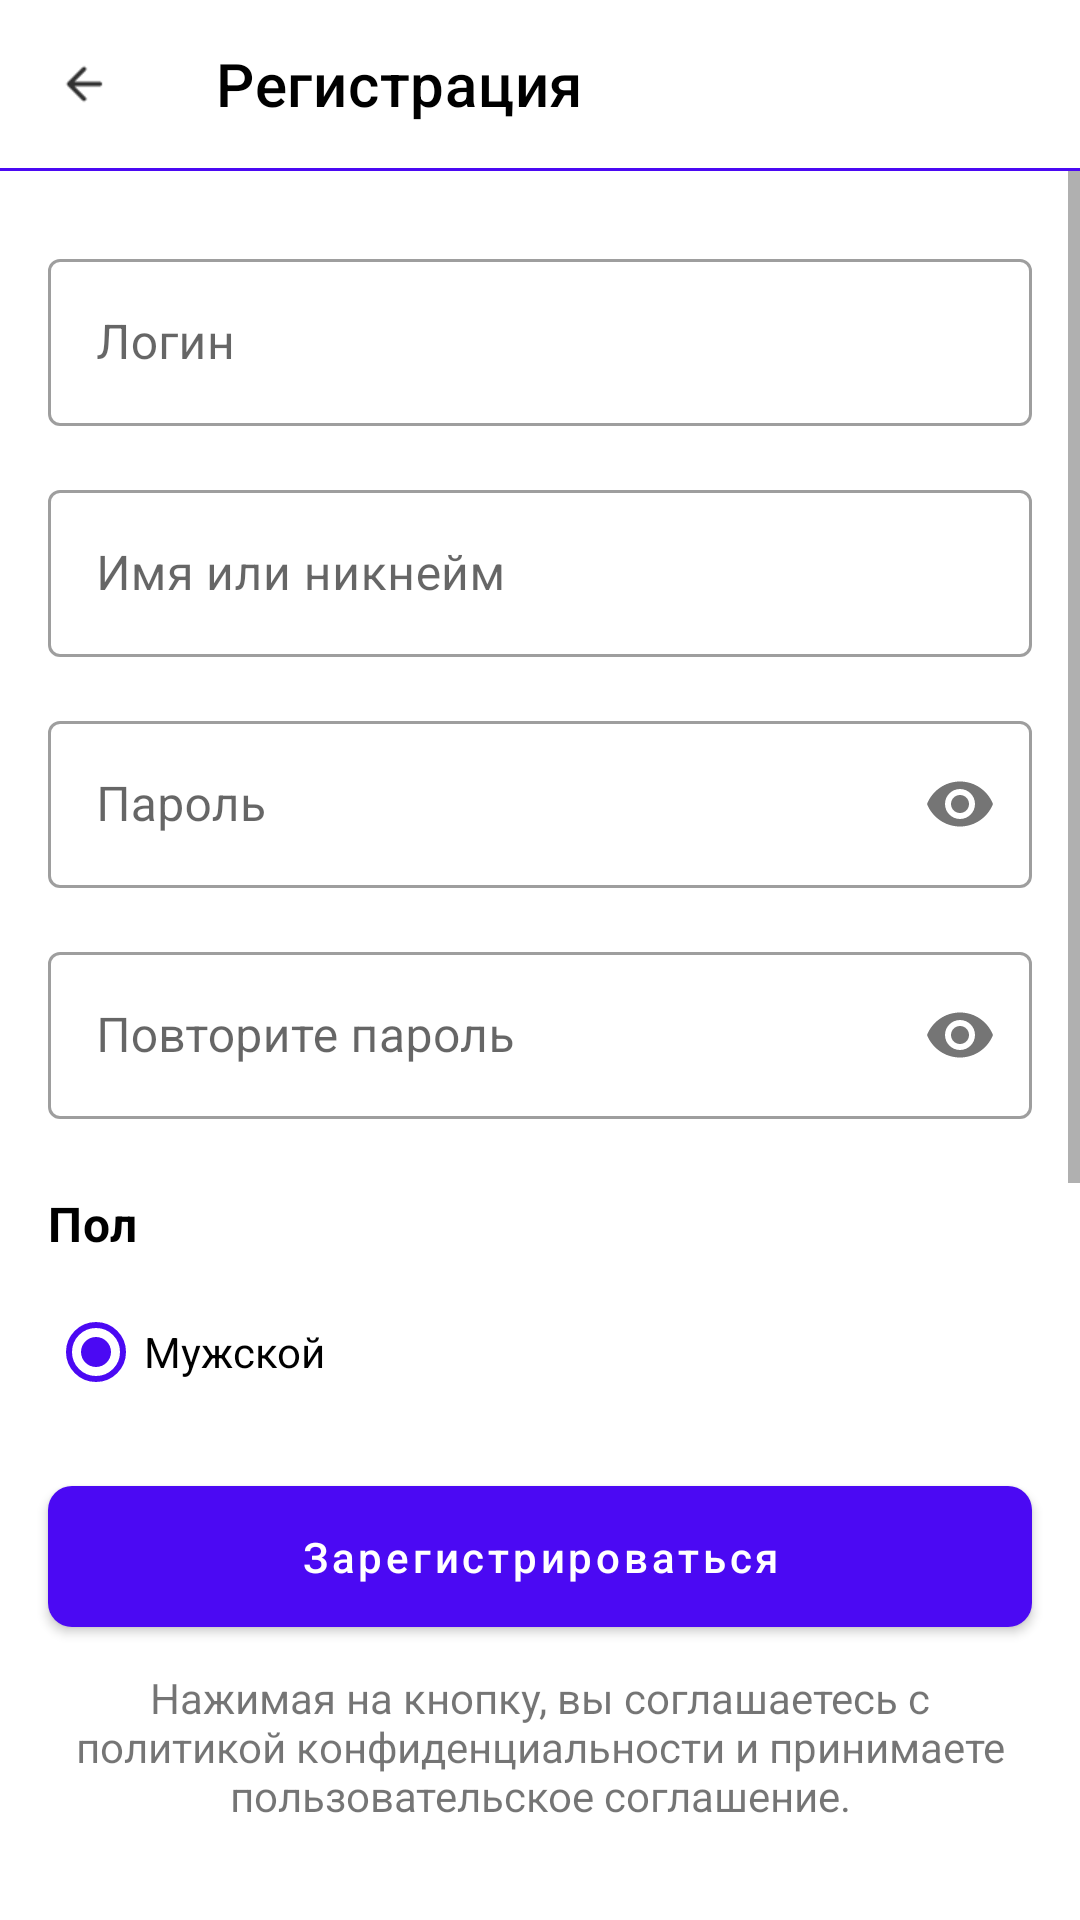

Here is an Android app screen rendered from its layout file. Give the layout XML and the strings, colors and styles it references.
<!-- AndroidManifest.xml: application theme Theme.Androidprogram -->
<!-- res/layout/activity_registration.xml -->
<?xml version="1.0" encoding="utf-8"?>
<androidx.constraintlayout.widget.ConstraintLayout xmlns:android="http://schemas.android.com/apk/res/android"
    xmlns:app="http://schemas.android.com/apk/res-auto"
    xmlns:tools="http://schemas.android.com/tools"
    android:layout_width="match_parent"
    android:layout_height="match_parent"
    android:background="@android:color/white"
    android:fitsSystemWindows="true"
    tools:context=".RegistrationActivity">

    
    <com.google.android.material.appbar.AppBarLayout
        android:id="@+id/appBarLayout"
        android:layout_width="0dp"
        android:layout_height="wrap_content"
        android:background="@android:color/white"
        app:elevation="0dp"
        app:layout_constraintEnd_toEndOf="parent"
        app:layout_constraintStart_toStartOf="parent"
        app:layout_constraintTop_toTopOf="parent">

        <androidx.appcompat.widget.Toolbar
            android:id="@+id/toolbar"
            android:layout_width="match_parent"
            android:layout_height="?attr/actionBarSize"
            app:navigationIcon="@drawable/ic_arrow_back"
            app:title="@string/registration_title"
            app:titleTextColor="@android:color/black" />

        <View
            android:layout_width="match_parent"
            android:layout_height="1dp"
            android:background="@color/primary_color" />

    </com.google.android.material.appbar.AppBarLayout>

    <ScrollView
        android:layout_width="0dp"
        android:layout_height="0dp"
        app:layout_constraintTop_toBottomOf="@id/appBarLayout"
        app:layout_constraintBottom_toTopOf="@id/btn_register"
        app:layout_constraintStart_toStartOf="parent"
        app:layout_constraintEnd_toEndOf="parent"
        android:fillViewport="true"
        android:layout_marginBottom="16dp">

        <androidx.constraintlayout.widget.ConstraintLayout
            android:layout_width="match_parent"
            android:layout_height="wrap_content">

            
            <com.google.android.material.textfield.TextInputLayout
                android:id="@+id/til_login"
                style="@style/Widget.MaterialComponents.TextInputLayout.OutlinedBox"
                android:layout_width="0dp"
                android:layout_height="wrap_content"
                android:layout_marginHorizontal="16dp"
                android:layout_marginTop="24dp"
                android:hint="@string/login_hint"
                app:layout_constraintEnd_toEndOf="parent"
                app:layout_constraintStart_toStartOf="parent"
                app:layout_constraintTop_toTopOf="parent">

                <com.google.android.material.textfield.TextInputEditText
                    android:id="@+id/et_login"
                    android:layout_width="match_parent"
                    android:layout_height="wrap_content" />
            </com.google.android.material.textfield.TextInputLayout>

            <com.google.android.material.textfield.TextInputLayout
                android:id="@+id/til_name"
                style="@style/Widget.MaterialComponents.TextInputLayout.OutlinedBox"
                android:layout_width="0dp"
                android:layout_height="wrap_content"
                android:layout_marginHorizontal="16dp"
                android:layout_marginTop="16dp"
                android:hint="@string/name_or_nickname_hint"
                app:layout_constraintEnd_toEndOf="parent"
                app:layout_constraintStart_toStartOf="parent"
                app:layout_constraintTop_toBottomOf="@id/til_login">

                <com.google.android.material.textfield.TextInputEditText
                    android:id="@+id/et_name"
                    android:layout_width="match_parent"
                    android:layout_height="wrap_content" />
            </com.google.android.material.textfield.TextInputLayout>

            <com.google.android.material.textfield.TextInputLayout
                android:id="@+id/til_password"
                style="@style/Widget.MaterialComponents.TextInputLayout.OutlinedBox"
                android:layout_width="0dp"
                android:layout_height="wrap_content"
                android:layout_marginHorizontal="16dp"
                android:layout_marginTop="16dp"
                android:hint="@string/password"
                app:layout_constraintEnd_toEndOf="parent"
                app:layout_constraintStart_toStartOf="parent"
                app:layout_constraintTop_toBottomOf="@id/til_name"
                app:passwordToggleEnabled="true">

                <com.google.android.material.textfield.TextInputEditText
                    android:id="@+id/et_password"
                    android:layout_width="match_parent"
                    android:layout_height="wrap_content"
                    android:inputType="textPassword" />
            </com.google.android.material.textfield.TextInputLayout>

            <com.google.android.material.textfield.TextInputLayout
                android:id="@+id/til_confirm_password"
                style="@style/Widget.MaterialComponents.TextInputLayout.OutlinedBox"
                android:layout_width="0dp"
                android:layout_height="wrap_content"
                android:layout_marginHorizontal="16dp"
                android:layout_marginTop="16dp"
                android:hint="@string/confirm_password"
                app:layout_constraintEnd_toEndOf="parent"
                app:layout_constraintStart_toStartOf="parent"
                app:layout_constraintTop_toBottomOf="@id/til_password"
                app:passwordToggleEnabled="true">

                <com.google.android.material.textfield.TextInputEditText
                    android:id="@+id/et_confirm_password"
                    android:layout_width="match_parent"
                    android:layout_height="wrap_content"
                    android:inputType="textPassword" />
            </com.google.android.material.textfield.TextInputLayout>

            
            <TextView
                android:id="@+id/tv_gender_title"
                android:layout_width="wrap_content"
                android:layout_height="wrap_content"
                android:layout_marginStart="16dp"
                android:layout_marginTop="24dp"
                android:text="@string/gender_title"
                android:textAppearance="@style/TextAppearance.MaterialComponents.Subtitle1"
                android:textColor="@android:color/black"
                android:textStyle="bold"
                app:layout_constraintStart_toStartOf="parent"
                app:layout_constraintTop_toBottomOf="@id/til_confirm_password" />

            <RadioGroup
                android:id="@+id/rg_gender"
                android:layout_width="0dp"
                android:layout_height="wrap_content"
                android:layout_marginHorizontal="16dp"
                android:layout_marginTop="8dp"
                app:layout_constraintEnd_toEndOf="parent"
                app:layout_constraintStart_toStartOf="parent"
                app:layout_constraintTop_toBottomOf="@id/tv_gender_title">

                <RadioButton
                    android:id="@+id/rb_male"
                    android:layout_width="wrap_content"
                    android:layout_height="wrap_content"
                    android:buttonTint="@color/radio_button_tint"
                    android:checked="true"
                    android:text="@string/male" />

                <RadioButton
                    android:id="@+id/rb_female"
                    android:layout_width="wrap_content"
                    android:layout_height="wrap_content"
                    android:buttonTint="@color/radio_button_tint"
                    android:text="@string/female" />

                <RadioButton
                    android:id="@+id/rb_other"
                    android:layout_width="wrap_content"
                    android:layout_height="wrap_content"
                    android:buttonTint="@color/radio_button_tint"
                    android:text="@string/gender_other" />
            </RadioGroup>

        </androidx.constraintlayout.widget.ConstraintLayout>
    </ScrollView>


    
    <com.google.android.material.button.MaterialButton
        android:id="@+id/btn_register"
        android:layout_width="0dp"
        android:layout_height="wrap_content"
        android:layout_marginHorizontal="16dp"
        android:layout_marginBottom="8dp"
        android:paddingVertical="14dp"
        android:text="@string/btn_register"
        android:textAllCaps="false"
        app:cornerRadius="8dp"
        app:layout_constraintBottom_toTopOf="@id/tv_privacy_policy"
        app:layout_constraintEnd_toEndOf="parent"
        app:layout_constraintStart_toStartOf="parent" />

    <TextView
        android:id="@+id/tv_privacy_policy"
        android:layout_width="0dp"
        android:layout_height="wrap_content"
        android:layout_marginHorizontal="16dp"
        android:layout_marginBottom="32dp"
        android:gravity="center"
        android:text="@string/privacy_policy_text"
        android:textColorLink="@color/primary_color"
        app:layout_constraintBottom_toBottomOf="parent"
        app:layout_constraintEnd_toEndOf="parent"
        app:layout_constraintStart_toStartOf="parent" />

</androidx.constraintlayout.widget.ConstraintLayout>
<!-- resources referenced by this layout -->
<resources>
  <color name="primary_color">#4B09F3</color>
  <!-- drawable ic_arrow_back (drawable) -->
  <vector xmlns:android="http://schemas.android.com/apk/res/android"
      android:width="24dp"
      android:height="24dp"
      android:viewportWidth="24.0"
      android:viewportHeight="24.0"
      android:tint="?attr/colorControlNormal">
    <path
        android:fillColor="@android:color/black"
        android:pathData="M20,11H7.83l5.59,-5.59L12,4l-8,8 8,8 1.41,-1.41L7.83,13H20v-2z"/>
  </vector>
  <string name="btn_register">Зарегистрироваться</string>
  <string name="confirm_password">Повторите пароль</string>
  <string name="female">Женский</string>
  <string name="gender_other">Другое</string>
  <string name="gender_title">Пол</string>
  <string name="login_hint">Логин</string>
  <string name="male">Мужской</string>
  <string name="name_or_nickname_hint">Имя или никнейм</string>
  <string name="password">Пароль</string>
  <string name="privacy_policy_text">Нажимая на кнопку, вы соглашаетесь с политикой конфиденциальности и принимаете пользовательское соглашение.</string>
  <string name="registration_title">Регистрация</string>
  <style name="Theme.Androidprogram" parent="Theme.MaterialComponents.Light.NoActionBar">
          
          <item name="colorPrimary">@color/primary_color</item>
          <item name="colorPrimaryVariant">@color/primary_color</item>
          <item name="colorOnPrimary">@color/white</item>
          
          <item name="colorSecondary">@color/primary_color</item>
          <item name="colorSecondaryVariant">@color/primary_color</item>
          <item name="colorOnSecondary">@color/black</item>
          
          <item name="android:statusBarColor" tools:targetApi="l">@android:color/white</item>
          <item name="android:windowLightStatusBar" tools:targetApi="m">true</item>
          <item name="android:navigationBarColor" tools:targetApi="l">@android:color/white</item>
          <item name="android:windowLightNavigationBar" tools:targetApi="o_mr1">true</item>
          
          
          <item name="textInputStyle">@style/Widget.MaterialComponents.TextInputLayout.OutlinedBox</item>
          
          
          <item name="materialButtonStyle">@style/Widget.App.Button</item>
      </style>
  <color name="white">#FFFFFFFF</color>
  <color name="black">#FF000000</color>
  <style name="Widget.App.Button" parent="Widget.MaterialComponents.Button">
          <item name="backgroundTint">@color/primary_color</item>
          <item name="android:textColor">@color/white</item>
          <item name="cornerRadius">4dp</item>
      </style>
</resources>
